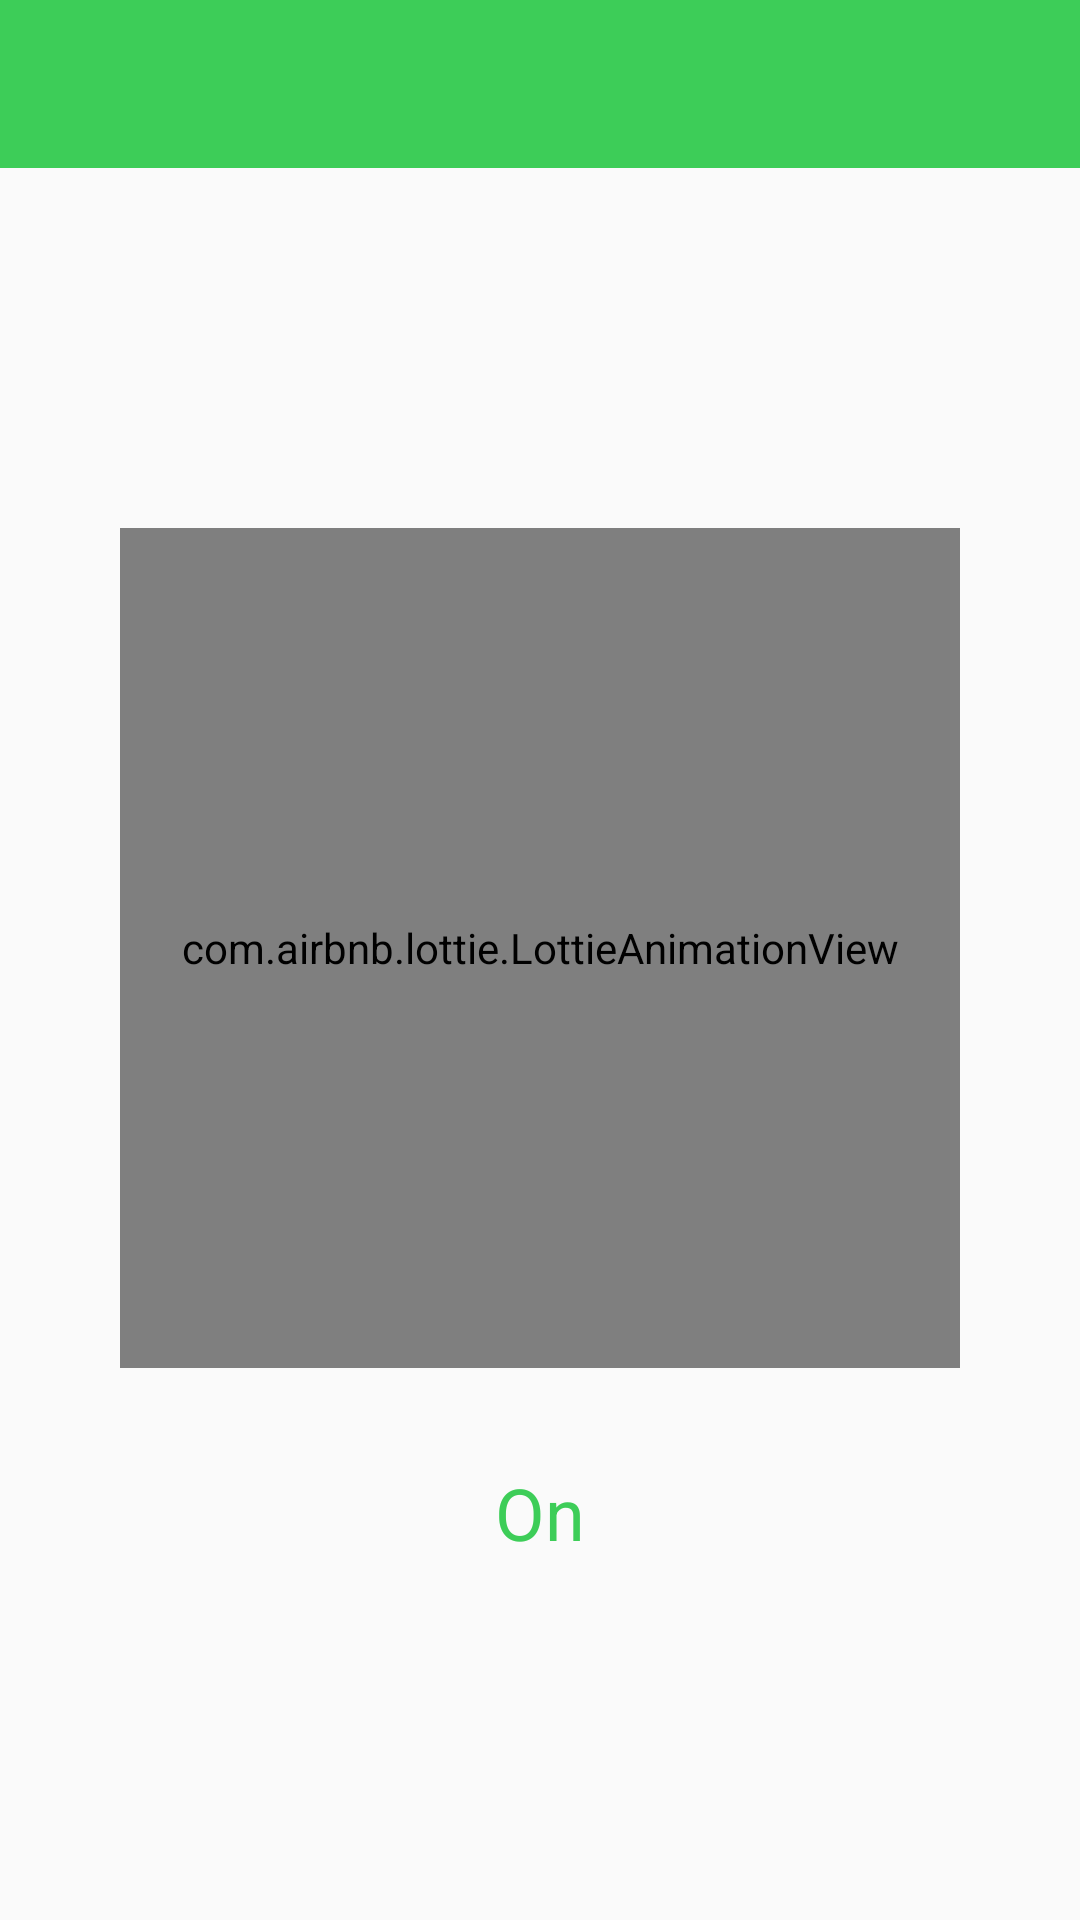

Layout XML and referenced resources for this Android screen:
<!-- AndroidManifest.xml: application theme AppTheme -->
<!-- res/layout/activity_door_sensor.xml -->
<?xml version="1.0" encoding="utf-8"?>
<androidx.constraintlayout.widget.ConstraintLayout xmlns:android="http://schemas.android.com/apk/res/android"
    xmlns:app="http://schemas.android.com/apk/res-auto"
    xmlns:tools="http://schemas.android.com/tools"
    android:layout_width="match_parent"
    android:layout_height="match_parent"
    tools:context="com.se.wiser.view.DoorSensorActivity">

    <include
        android:id="@+id/include"
        layout="@layout/common_ab_navigation"
        app:layout_constraintEnd_toEndOf="parent"
        app:layout_constraintStart_toStartOf="parent"
        app:layout_constraintTop_toTopOf="parent"/>

    <LinearLayout
        android:id="@+id/llDoor"
        android:layout_width="wrap_content"
        android:layout_height="wrap_content"
        app:layout_constraintBottom_toBottomOf="parent"
        app:layout_constraintEnd_toEndOf="parent"
        app:layout_constraintStart_toStartOf="parent"
        app:layout_constraintTop_toBottomOf="@+id/include"
        android:orientation="vertical">
        <com.airbnb.lottie.LottieAnimationView
            android:id="@+id/lavDoor"
            android:layout_width="280dp"
            android:layout_height="280dp"
            app:lottie_autoPlay="false"
            app:lottie_colorFilter="@color/green"
            app:lottie_loop="false"
            app:lottie_rawRes="@raw/door_open" />
        <TextView
            android:id="@+id/tvOnOff"
            android:layout_width="wrap_content"
            android:layout_height="wrap_content"
            android:layout_gravity="center"
            android:layout_marginTop="32dp"
            android:text="On"
            android:textAllCaps="false"
            android:textColor="@color/green"
            android:textSize="24sp"/>
    </LinearLayout>

</androidx.constraintlayout.widget.ConstraintLayout>
<!-- res/layout/common_ab_navigation.xml (included above) -->
<?xml version="1.0" encoding="utf-8"?>
<RelativeLayout xmlns:android="http://schemas.android.com/apk/res/android"
    android:layout_width="match_parent"
    android:layout_height="?attr/actionBarSize"
    xmlns:app="http://schemas.android.com/apk/res-auto"
    android:background="@color/green">

    <ImageView
        android:id="@+id/ivBack"
        android:layout_alignParentStart="true"
        android:layout_marginStart="8dp"
        android:src="@mipmap/outline_chevron_left_white_36"
        android:layout_centerVertical="true"
        android:layout_width="wrap_content"
        android:layout_height="wrap_content"/>

    <com.kyleduo.switchbutton.SwitchButton
        android:id="@+id/swCommission"
        android:layout_marginEnd="8dp"
        android:layout_alignParentRight="true"
        android:layout_centerVertical="true"
        android:visibility="gone"
        app:kswBackColor="@color/white"
        app:kswThumbColor="@color/colorPrimary"
        android:layout_width="wrap_content"
        android:layout_height="wrap_content"/>
</RelativeLayout>
<!-- resources referenced by this layout -->
<resources>
  <color name="colorPrimary">#6200EE</color>
  <color name="green">#3DCD58</color>
  <color name="white">#ffffff</color>
  <style name="AppTheme" parent="Theme.AppCompat.Light.NoActionBar">
          
          <item name="colorPrimary">@color/green</item>
          <item name="colorPrimaryDark">@color/green</item>
          <item name="colorAccent">@color/green</item>
          <item name="colorControlActivated">@color/colorPrimary</item>
      </style>
</resources>
